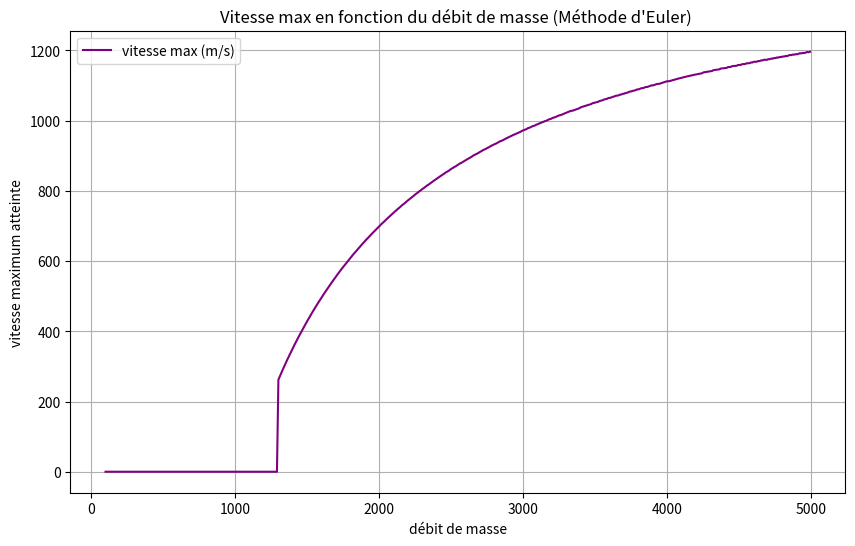

Write Python code to recreate this figure.
import matplotlib
import matplotlib.pyplot as plt
import matplotlib.animation as animation
import math

# vmax(dm) -- v2

# Paramètres du mouvement (Ariane 62):
t0 = 0  # Temps initial (s)
dt = 0.05  # Pas de temps (s) (diminué pour éviter les oscillations)
y0 = 0
v0_y = 0  # Vitesse initiale (m/s)
m0 = 530000 # masse initiale
mf = 530000 - 170000 # masse finale
dm = 1600 # débit de masse
ve = 4000 # vitesse d'éjection du carburant
x0 = 0
v0_x = 0  # Vitesse initiale (m/s)
g = 9.81
al0 = 0 # inclinasion initiale (degrés)
p = 1 # masse volumique (kg/m³)
Cd = 0.1 # coefficient de traînée
Cl = 0 # coeff. portée
A = 10
Ox0 = 0
Oy0 = 1
v_max0 = 0
# Initialisation des listes
temps = []
vitesse_y = []
position_y = []
vitesse_x = []
position_x = []
dm_liste = []
v_maxliste= []





# Méthode d'Euler pour calculer la vitesse et la position


for dm in range (100, 5000, 10): # start stop step

    # Conditions initiales
    t = t0
    m = m0
    v_y = v0_y
    y = y0
    y2 = y0
    v_x = v0_x
    x = x0
    al = al0
    Ox = Ox0 
    Oy = Oy0
    v_max = v_max0


    

    while y >= 0:
        t = t + dt 
        

        y = v_y*dt + y
        x = x + v_x*dt

        L = (Cl*p*(v_x*v_x*+v_y*v_y)*A)/2 # portance, pas projetée
        D = (Cd*p*(v_x*v_x + v_y*v_y)*A)/2 #traînée, pas projetée

        if not (v_x == 0 and v_y== 0):
            Oy = v_y/math.sqrt(v_x*v_x+v_y*v_y)
            Ox = v_x/math.sqrt(v_x*v_x+v_y*v_y)

        Lx = L*Oy
        Ly = L*Ox
        Dx = -D*Ox
        Dy = -D*Oy

        ve_x = (-ve*Ox) +v_x
        ve_y = (-ve*Oy) + v_y


        if m >= mf:
            v_y = ((-m*g*dt - dm*dt*ve_y + m*v_y) + Ly*dt + Dy*dt) / (m - dm*dt)
            v_x = ((m*v_x-dm*dt*ve_x) + Dx*dt + Lx*dt) /(m - dm*dt) 
        else: #dm*dt = 0
            v_y = ((-mf*g*dt + mf*v_y) + Ly*dt + Dy*dt) / (mf)
            v_x = ((-mf*v_x)+ Dx*dt + Lx*dt) / (mf)

        m = m - dm*dt

        if v_y > v_max:
            v_max = v_y


 



    v_maxliste.append(v_max)
    dm_liste.append(dm)
print(v_max)


# Tracé des courbes
plt.figure(figsize=(10, 6))
# Courbe de la vitesse (axe y)
plt.subplot(1, 1, 1)
plt.plot(dm_liste, v_maxliste, label="vitesse max (m/s)", color="purple")
plt.title("Vitesse max en fonction du débit de masse (Méthode d'Euler) ")
plt.xlabel("débit de masse")
plt.ylabel("vitesse maximum atteinte")
plt.grid(True)
plt.legend()

plt.show()
